Run: headless pygame with SDL's dummy video driver; simulated clock (each Clock.tick advances the game by its frame time, no real sleeping); random seed 0; keys injected as events and as key.get_pressed() state; mouse plan: one left click at the window centre at the start of phase 2, then a move to the lower-right quarter at the start of phase 3.
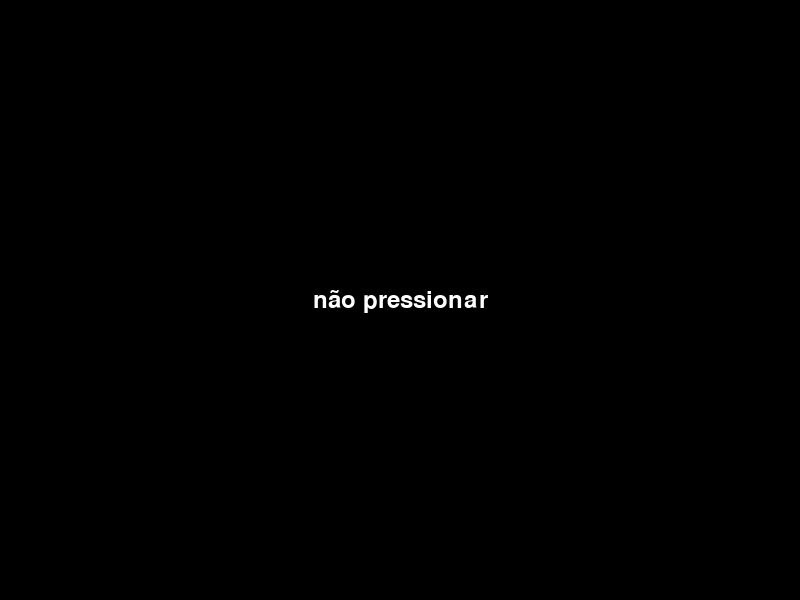
Frame 1 of 4 · flips 1–60 · no input
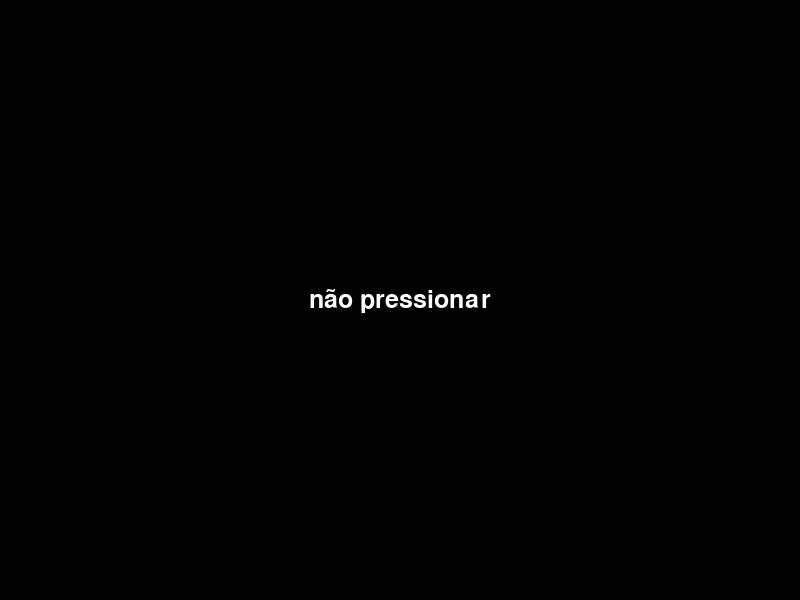
Frame 2 of 4 · flips 61–180 · clicked the window centre · tapped SPACE, RETURN · held RIGHT (→), D
Frame 3 of 4 · flips 181–300 · moved the mouse to the lower-right quarter · held DOWN (↓), S · screen unchanged from frame 2, image omitted
Frame 4 of 4 · flips 301–420 · held LEFT (←), A, UP (↑), W · screen unchanged from frame 3, image omitted

The pygame program that drew these frames:

import pygame

pygame.init()

alt = 600
larg = 800

screen = pygame.display.set_mode((larg, alt))
tamanho = 36


fonte = pygame.font.Font(None,tamanho)
fontes = fonte.render("não pressionar",True,(255,255,255))

run = True
while run:
    for event in pygame.event.get():
        if event.type == pygame.QUIT:
            run = False
        elif event.type == pygame.MOUSEBUTTONDOWN:
            tamanho += 1
            fonte = pygame.font.Font(None,tamanho)
            fontes = fonte.render("não pressionar",True,(255,255,255))

    
    screen.fill((0,0,0))
    screen.blit(fontes, (larg//2-fontes.get_width()//2, alt//2-fontes.get_height()//2))

    pygame.display.flip()

pygame.quit()

    
